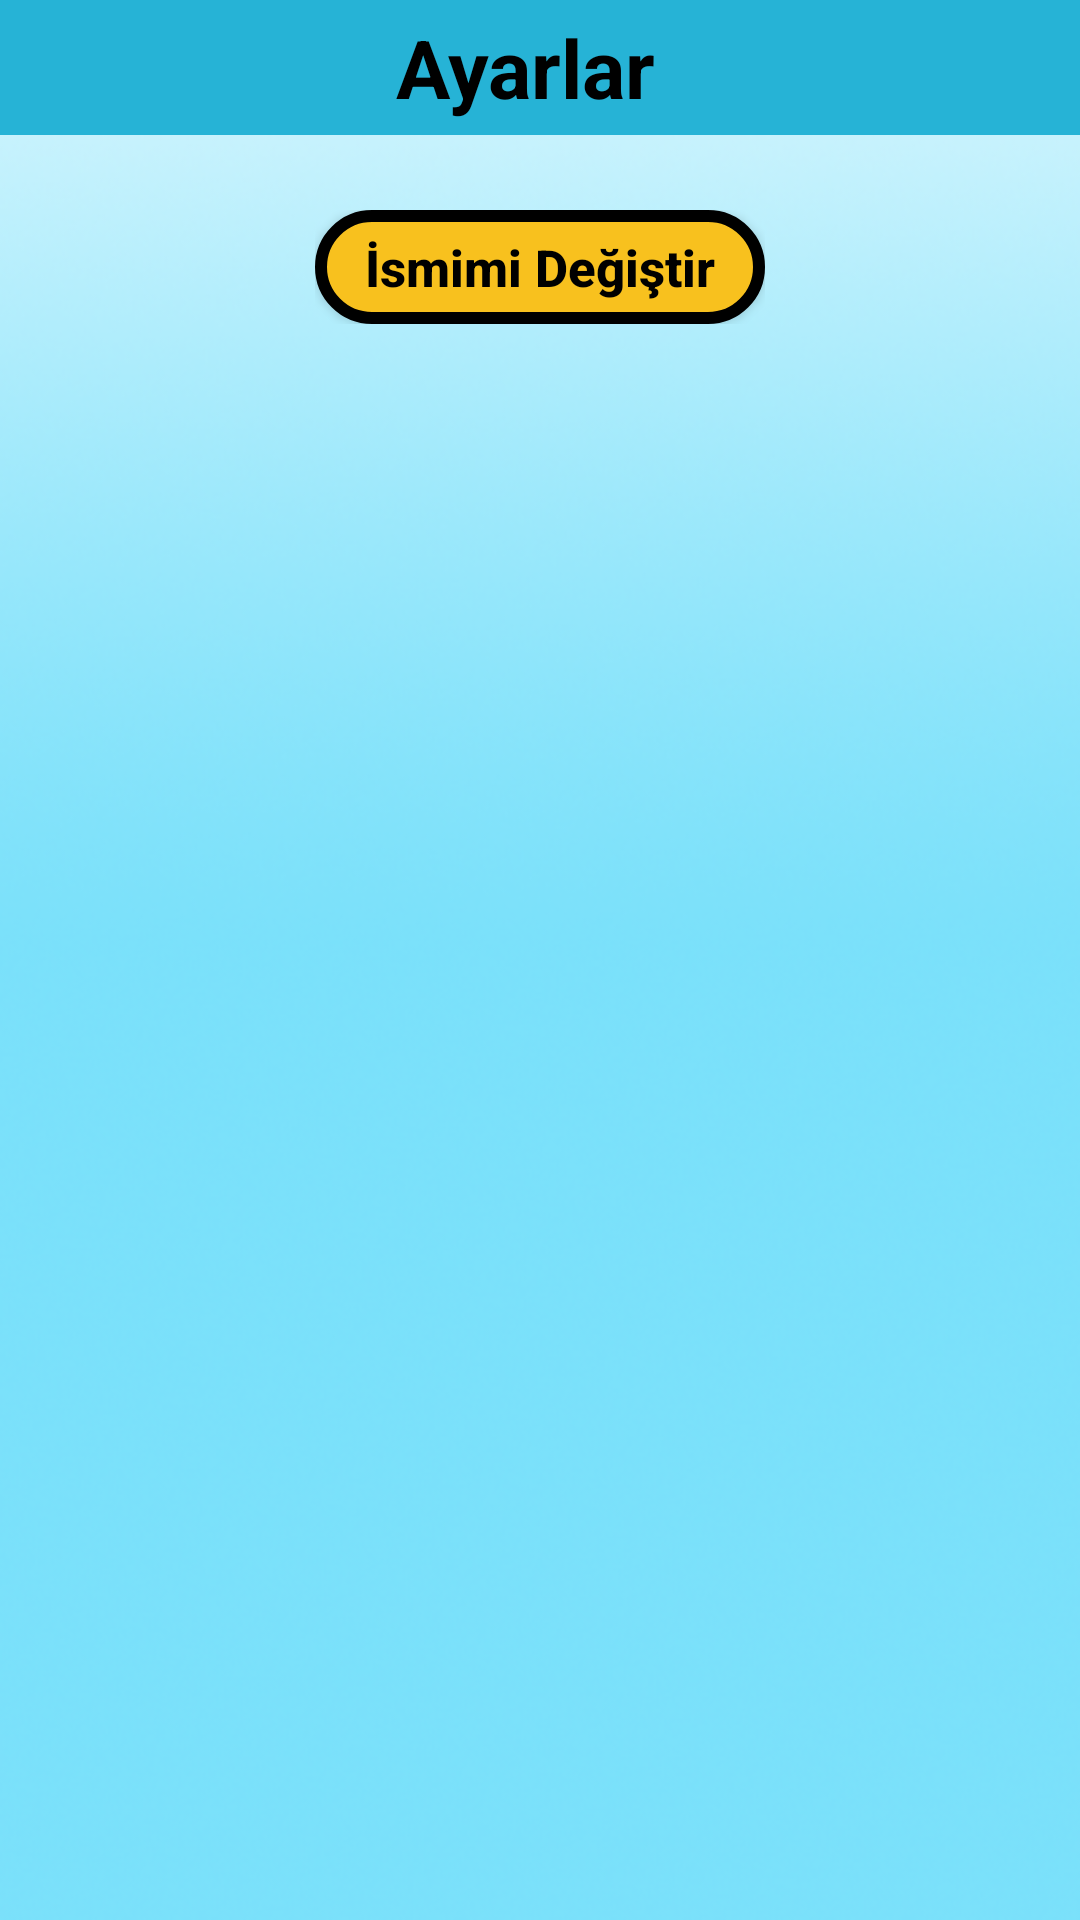

This screen was rendered from an Android layout file. Write that file and the resources it references.
<!-- AndroidManifest.xml: application theme Theme.KelimeBulmaca -->
<!-- res/layout/activity_setting.xml -->
<?xml version="1.0" encoding="utf-8"?>
<LinearLayout xmlns:android="http://schemas.android.com/apk/res/android"
    xmlns:app="http://schemas.android.com/apk/res-auto"
    xmlns:tools="http://schemas.android.com/tools"
    android:layout_width="match_parent"
    android:layout_height="140dp"
    android:orientation="vertical"
    android:background="@drawable/background"
    tools:context=".setting">
    <RelativeLayout
        android:layout_width="match_parent"
        android:layout_height="wrap_content"
        android:background="@color/person_border">

        <TextView
            android:layout_width="wrap_content"
            android:layout_height="wrap_content"
            android:layout_alignParentLeft="true"
            android:layout_centerVertical="true"
            android:layout_toLeftOf="@id/kapat"
            android:gravity="center"
            android:text="Ayarlar"
            android:paddingLeft="35dp"
            android:textColor="@color/black"
            android:textSize="27sp"
            android:textStyle="bold" />

        <ImageView
            android:id="@+id/kapat"
            android:layout_width="45dp"
            android:layout_height="45dp"
            android:layout_alignParentRight="true"
            android:scaleType="fitXY"
            android:src="@drawable/kapat" />

    </RelativeLayout>



    <LinearLayout
        android:layout_width="wrap_content"
        android:layout_height="wrap_content"
        android:layout_gravity="center"
        android:layout_marginTop="25dp"
        android:orientation="vertical">

        <Button
            android:id="@+id/txt_isim_degistir"
            android:layout_width="150dp"
            android:layout_height="38dp"
            android:background="@drawable/btn_round_bg_2"
            android:text="İsmimi Değiştir"
            android:textAllCaps="false"
            android:textColor="@color/black"
            android:textSize="17sp"
            android:textStyle="bold"
            tools:ignore="TouchTargetSizeCheck" />


    </LinearLayout>

</LinearLayout>
<!-- resources referenced by this layout -->
<resources>
  <color name="black">#FF000000</color>
  <color name="person_border">#26b3d6</color>
  <!-- drawable background: png bitmap (drawable-v24, 144107 bytes) -->
  <!-- drawable btn_round_bg_2 (drawable-v24) -->
  <?xml version="1.0" encoding="utf-8"?>
  <shape xmlns:android="http://schemas.android.com/apk/res/android" android:shape="rectangle">
      <solid android:color="@color/ayarlar_btn"/>
      <corners android:radius="20dp"/>
      <stroke android:width="4dp"/>
  </shape>
  <style name="Theme.KelimeBulmaca" parent="Theme.AppCompat.DayNight.NoActionBar">
          
          <item name="colorPrimary">@color/purple_500</item>
          <item name="colorPrimaryVariant">@color/purple_700</item>
          <item name="colorOnPrimary">@color/white</item>
          
          <item name="colorSecondary">@color/teal_200</item>
          <item name="colorSecondaryVariant">@color/teal_700</item>
          <item name="colorOnSecondary">@color/black</item>
          
          <item name="android:statusBarColor" tools:targetApi="l">?attr/colorPrimaryVariant</item>
          
      </style>
  <color name="ayarlar_btn">#F8C11E</color>
  <color name="purple_500">#FF6200EE</color>
  <color name="purple_700">#FF3700B3</color>
  <color name="white">#FFFFFFFF</color>
  <color name="teal_200">#FF03DAC5</color>
  <color name="teal_700">#FF018786</color>
</resources>
